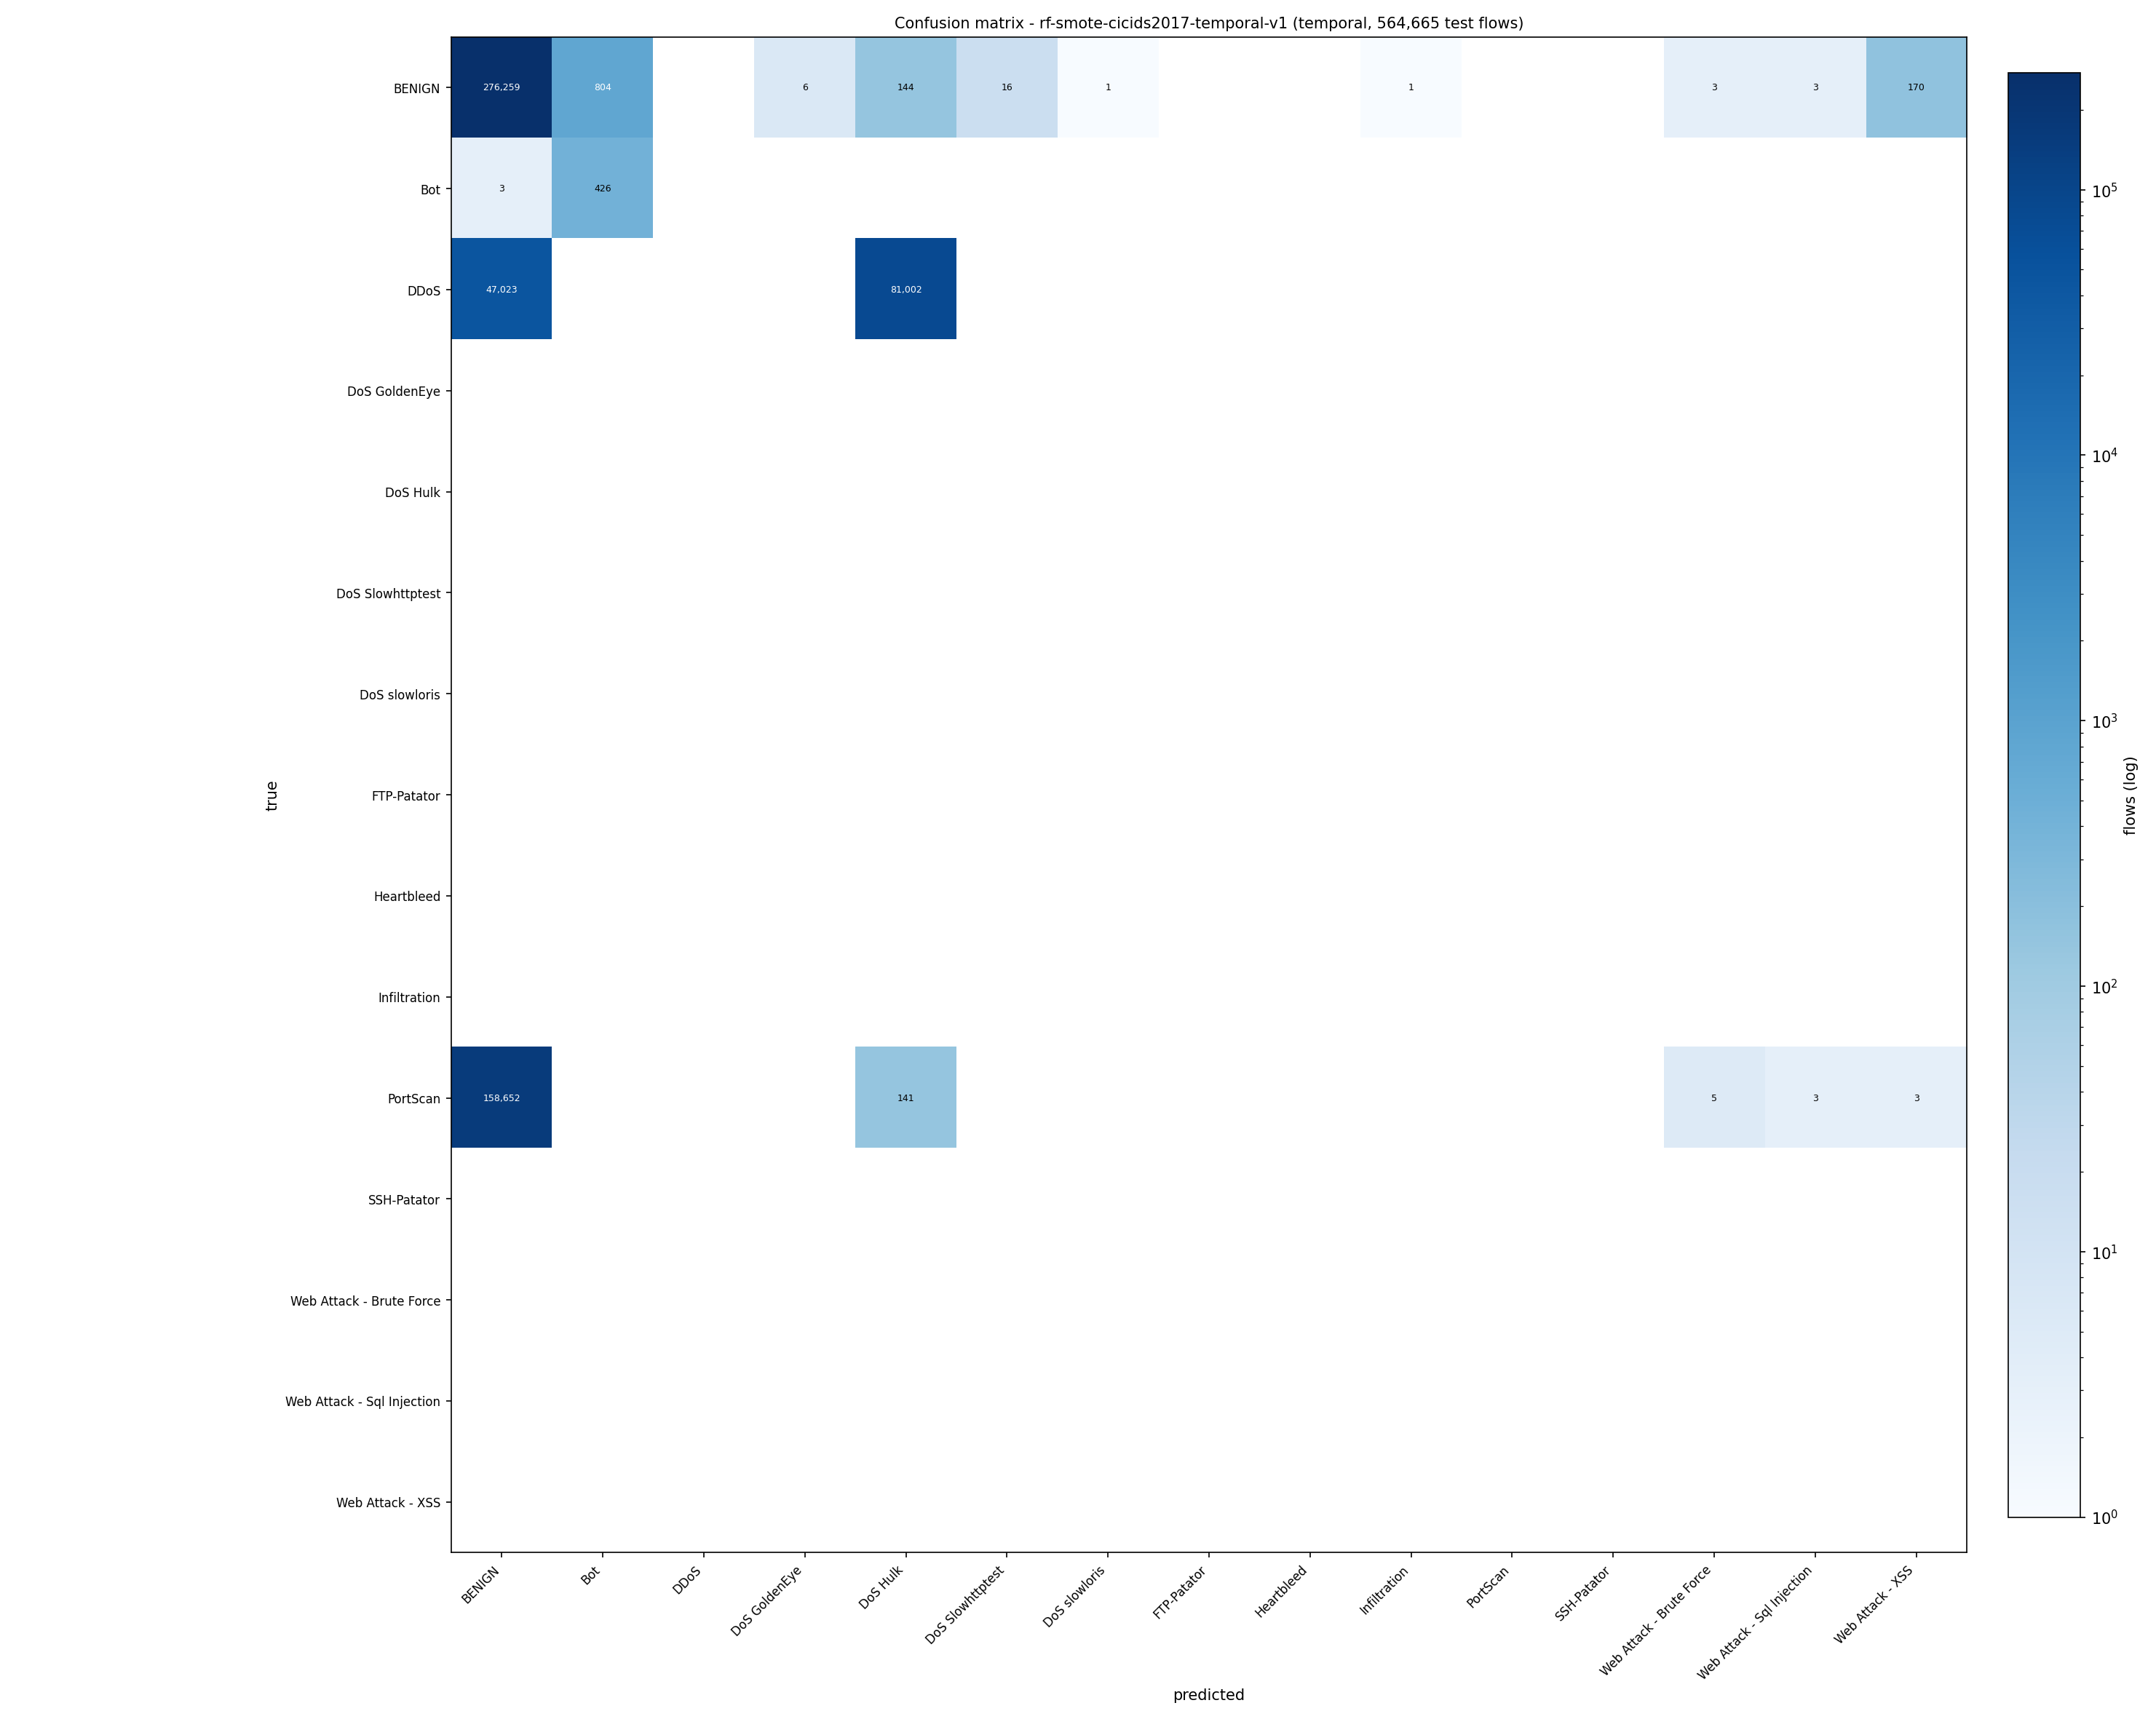

Data behind this chart, as committed beside it:
true\predicted, BENIGN, Bot, DDoS, DoS GoldenEye, DoS Hulk, DoS Slowhttptest, DoS slowloris, FTP-Patator, Heartbleed, Infiltration, PortScan, SSH-Patator, Web Attack - Brute Force, Web Attack - Sql Injection, Web Attack - XSS
BENIGN, 276259, 804, 0, 6, 144, 16, 1, 0, 0, 1, 0, 0, 3, 3, 170
Bot, 3, 426, 0, 0, 0, 0, 0, 0, 0, 0, 0, 0, 0, 0, 0
DDoS, 47023, 0, 0, 0, 81002, 0, 0, 0, 0, 0, 0, 0, 0, 0, 0
DoS GoldenEye, 0, 0, 0, 0, 0, 0, 0, 0, 0, 0, 0, 0, 0, 0, 0
DoS Hulk, 0, 0, 0, 0, 0, 0, 0, 0, 0, 0, 0, 0, 0, 0, 0
DoS Slowhttptest, 0, 0, 0, 0, 0, 0, 0, 0, 0, 0, 0, 0, 0, 0, 0
DoS slowloris, 0, 0, 0, 0, 0, 0, 0, 0, 0, 0, 0, 0, 0, 0, 0
FTP-Patator, 0, 0, 0, 0, 0, 0, 0, 0, 0, 0, 0, 0, 0, 0, 0
Heartbleed, 0, 0, 0, 0, 0, 0, 0, 0, 0, 0, 0, 0, 0, 0, 0
Infiltration, 0, 0, 0, 0, 0, 0, 0, 0, 0, 0, 0, 0, 0, 0, 0
PortScan, 158652, 0, 0, 0, 141, 0, 0, 0, 0, 0, 0, 0, 5, 3, 3
SSH-Patator, 0, 0, 0, 0, 0, 0, 0, 0, 0, 0, 0, 0, 0, 0, 0
Web Attack - Brute Force, 0, 0, 0, 0, 0, 0, 0, 0, 0, 0, 0, 0, 0, 0, 0
Web Attack - Sql Injection, 0, 0, 0, 0, 0, 0, 0, 0, 0, 0, 0, 0, 0, 0, 0
Web Attack - XSS, 0, 0, 0, 0, 0, 0, 0, 0, 0, 0, 0, 0, 0, 0, 0
